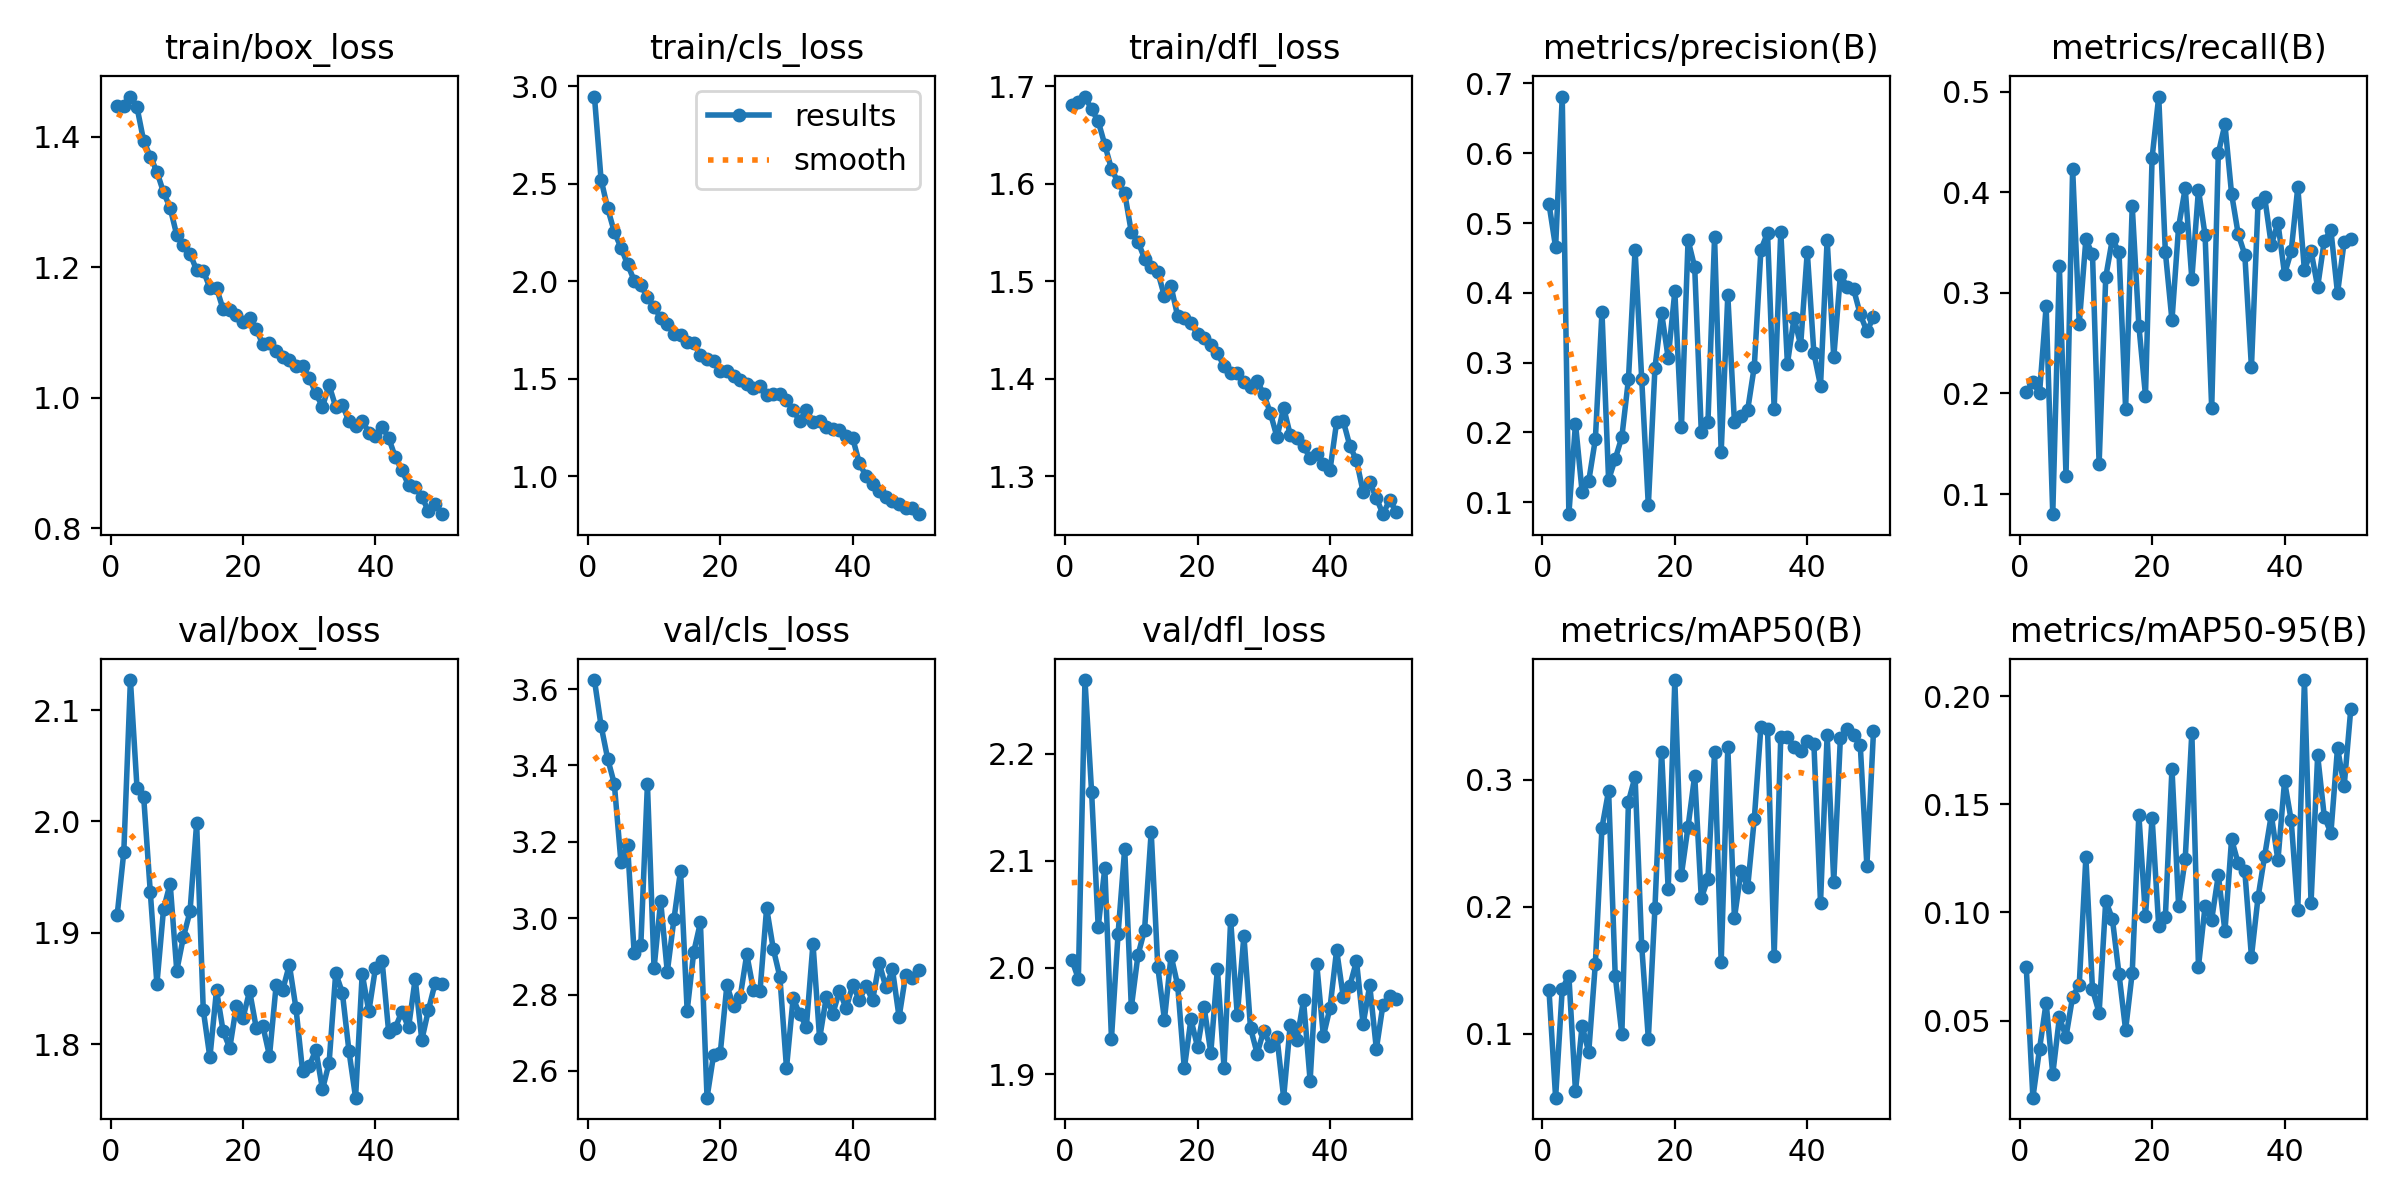

Values plotted in this chart, from the file beside it:
epoch, train/box_loss, train/cls_loss, train/dfl_loss, metrics/precision(B), metrics/recall(B), metrics/mAP50(B), metrics/mAP50-95(B), val/box_loss, val/cls_loss, val/dfl_loss, lr/pg0, lr/pg1, lr/pg2
1, 1.448, 2.947, 1.68, 0.5274, 0.2014, 0.134, 0.07466, 1.916, 3.624, 2.007, 0.000368, 0.000368, 0.000368
2, 1.448, 2.522, 1.684, 0.4652, 0.2114, 0.04946, 0.01435, 1.972, 3.504, 1.99, 0.0007237, 0.0007237, 0.0007237
3, 1.462, 2.374, 1.689, 0.6812, 0.2, 0.1351, 0.03685, 2.127, 3.417, 2.269, 0.001065, 0.001065, 0.001065
4, 1.445, 2.253, 1.676, 0.08297, 0.2868, 0.1456, 0.05828, 2.03, 3.352, 2.164, 0.001045, 0.001045, 0.001045
5, 1.394, 2.173, 1.664, 0.2128, 0.08, 0.0544, 0.0252, 2.022, 3.147, 2.038, 0.001023, 0.001023, 0.001023
6, 1.37, 2.088, 1.64, 0.115, 0.3263, 0.1061, 0.05144, 1.937, 3.192, 2.093, 0.001001, 0.001001, 0.001001
7, 1.347, 2.004, 1.615, 0.1305, 0.1182, 0.08518, 0.04256, 1.854, 2.908, 1.934, 0.000979, 0.000979, 0.000979
8, 1.315, 1.981, 1.601, 0.1903, 0.4235, 0.1551, 0.06104, 1.921, 2.929, 2.032, 0.000957, 0.000957, 0.000957
9, 1.291, 1.917, 1.59, 0.3726, 0.2695, 0.2622, 0.06659, 1.944, 3.351, 2.111, 0.000935, 0.000935, 0.000935
10, 1.25, 1.867, 1.55, 0.1321, 0.3532, 0.2912, 0.1255, 1.866, 2.869, 1.963, 0.000913, 0.000913, 0.000913
11, 1.235, 1.813, 1.54, 0.1621, 0.3382, 0.1456, 0.06442, 1.896, 3.044, 2.011, 0.000891, 0.000891, 0.000891
12, 1.221, 1.784, 1.523, 0.1934, 0.1299, 0.09949, 0.05354, 1.919, 2.859, 2.035, 0.000869, 0.000869, 0.000869
13, 1.196, 1.729, 1.514, 0.2764, 0.3156, 0.2827, 0.1054, 1.998, 2.997, 2.127, 0.000847, 0.000847, 0.000847
14, 1.195, 1.724, 1.509, 0.4617, 0.3535, 0.3023, 0.09705, 1.831, 3.125, 2.001, 0.000825, 0.000825, 0.000825
15, 1.169, 1.69, 1.484, 0.2764, 0.3407, 0.1689, 0.07158, 1.788, 2.757, 1.951, 0.000803, 0.000803, 0.000803
16, 1.169, 1.685, 1.494, 0.09544, 0.1849, 0.096, 0.04571, 1.849, 2.912, 2.011, 0.000781, 0.000781, 0.000781
17, 1.136, 1.621, 1.464, 0.2925, 0.3862, 0.199, 0.07217, 1.812, 2.989, 1.984, 0.000759, 0.000759, 0.000759
18, 1.135, 1.602, 1.462, 0.3713, 0.2675, 0.3219, 0.1451, 1.797, 2.53, 1.906, 0.000737, 0.000737, 0.000737
19, 1.127, 1.59, 1.457, 0.3068, 0.1979, 0.2135, 0.09822, 1.835, 2.643, 1.952, 0.000715, 0.000715, 0.000715
20, 1.116, 1.542, 1.446, 0.4021, 0.4343, 0.3784, 0.1438, 1.824, 2.647, 1.926, 0.000693, 0.000693, 0.000693
21, 1.123, 1.542, 1.442, 0.2081, 0.4952, 0.2252, 0.09363, 1.848, 2.825, 1.963, 0.000671, 0.000671, 0.000671
22, 1.105, 1.516, 1.435, 0.4756, 0.3408, 0.263, 0.09779, 1.815, 2.769, 1.92, 0.000649, 0.000649, 0.000649
23, 1.082, 1.495, 1.426, 0.4367, 0.2728, 0.3032, 0.1665, 1.816, 2.793, 1.999, 0.000627, 0.000627, 0.000627
24, 1.085, 1.475, 1.413, 0.2002, 0.3654, 0.2064, 0.1032, 1.79, 2.905, 1.906, 0.000605, 0.000605, 0.000605
25, 1.072, 1.451, 1.405, 0.2144, 0.4041, 0.222, 0.1247, 1.853, 2.813, 2.045, 0.000583, 0.000583, 0.000583
26, 1.062, 1.463, 1.406, 0.4794, 0.3139, 0.3215, 0.1831, 1.849, 2.809, 1.955, 0.0005611, 0.0005611, 0.0005611
27, 1.058, 1.416, 1.397, 0.1722, 0.4026, 0.1561, 0.07499, 1.871, 3.027, 2.03, 0.0005391, 0.0005391, 0.0005391
28, 1.049, 1.423, 1.391, 0.3963, 0.3573, 0.3254, 0.1028, 1.832, 2.92, 1.943, 0.0005171, 0.0005171, 0.0005171
29, 1.05, 1.421, 1.398, 0.2146, 0.1853, 0.1908, 0.09673, 1.776, 2.846, 1.92, 0.0004951, 0.0004951, 0.0004951
30, 1.031, 1.392, 1.384, 0.223, 0.4389, 0.2281, 0.1173, 1.78, 2.608, 1.941, 0.0004731, 0.0004731, 0.0004731
31, 1.007, 1.338, 1.365, 0.2322, 0.4675, 0.2152, 0.09132, 1.795, 2.79, 1.927, 0.0004511, 0.0004511, 0.0004511
32, 0.9866, 1.285, 1.34, 0.2944, 0.3986, 0.269, 0.1339, 1.76, 2.748, 1.935, 0.0004291, 0.0004291, 0.0004291
33, 1.02, 1.341, 1.37, 0.4616, 0.3586, 0.3416, 0.1226, 1.783, 2.716, 1.878, 0.0004071, 0.0004071, 0.0004071
34, 0.9866, 1.279, 1.342, 0.4859, 0.3379, 0.3398, 0.1191, 1.864, 2.933, 1.947, 0.0003851, 0.0003851, 0.0003851
35, 0.9896, 1.285, 1.339, 0.2339, 0.2261, 0.1613, 0.07955, 1.846, 2.685, 1.932, 0.0003631, 0.0003631, 0.0003631
36, 0.9641, 1.253, 1.331, 0.4878, 0.3897, 0.3339, 0.107, 1.794, 2.792, 1.969, 0.0003411, 0.0003411, 0.0003411
37, 0.9577, 1.243, 1.318, 0.2985, 0.395, 0.3334, 0.1262, 1.752, 2.75, 1.894, 0.0003191, 0.0003191, 0.0003191
38, 0.965, 1.239, 1.323, 0.3639, 0.3477, 0.3254, 0.1451, 1.863, 2.81, 2.003, 0.0002971, 0.0002971, 0.0002971
39, 0.947, 1.207, 1.312, 0.3253, 0.3697, 0.3227, 0.1241, 1.829, 2.764, 1.936, 0.0002751, 0.0002751, 0.0002751
40, 0.9419, 1.195, 1.306, 0.4589, 0.3187, 0.3303, 0.1607, 1.868, 2.825, 1.962, 0.0002531, 0.0002531, 0.0002531
41, 0.956, 1.069, 1.355, 0.3135, 0.3412, 0.328, 0.1426, 1.875, 2.785, 2.016, 0.0002311, 0.0002311, 0.0002311
42, 0.9387, 1.001, 1.357, 0.267, 0.4051, 0.2029, 0.1013, 1.811, 2.822, 1.973, 0.0002091, 0.0002091, 0.0002091
43, 0.9091, 0.9589, 1.331, 0.4762, 0.3225, 0.3353, 0.2075, 1.815, 2.785, 1.983, 0.0001871, 0.0001871, 0.0001871
44, 0.8889, 0.9255, 1.316, 0.3076, 0.3417, 0.2196, 0.1044, 1.829, 2.883, 2.006, 0.0001651, 0.0001651, 0.0001651
45, 0.8667, 0.8941, 1.284, 0.4258, 0.306, 0.3327, 0.1726, 1.815, 2.819, 1.947, 0.0001431, 0.0001431, 0.0001431
46, 0.8636, 0.8712, 1.294, 0.409, 0.352, 0.3399, 0.1443, 1.859, 2.866, 1.983, 0.0001211, 0.0001211, 0.0001211
47, 0.8488, 0.86, 1.278, 0.4051, 0.3623, 0.3351, 0.1368, 1.804, 2.741, 1.924, 9.9101e-05, 9.9101e-05, 9.9101e-05
48, 0.8264, 0.8399, 1.261, 0.3691, 0.2996, 0.3271, 0.1762, 1.831, 2.852, 1.965, 7.7103e-05, 7.7103e-05, 7.7103e-05
49, 0.8381, 0.8364, 1.276, 0.3451, 0.3509, 0.2321, 0.1583, 1.855, 2.844, 1.974, 5.5106e-05, 5.5106e-05, 5.5106e-05
50, 0.8219, 0.806, 1.264, 0.365, 0.354, 0.3379, 0.194, 1.854, 2.864, 1.971, 3.3108e-05, 3.3108e-05, 3.3108e-05
